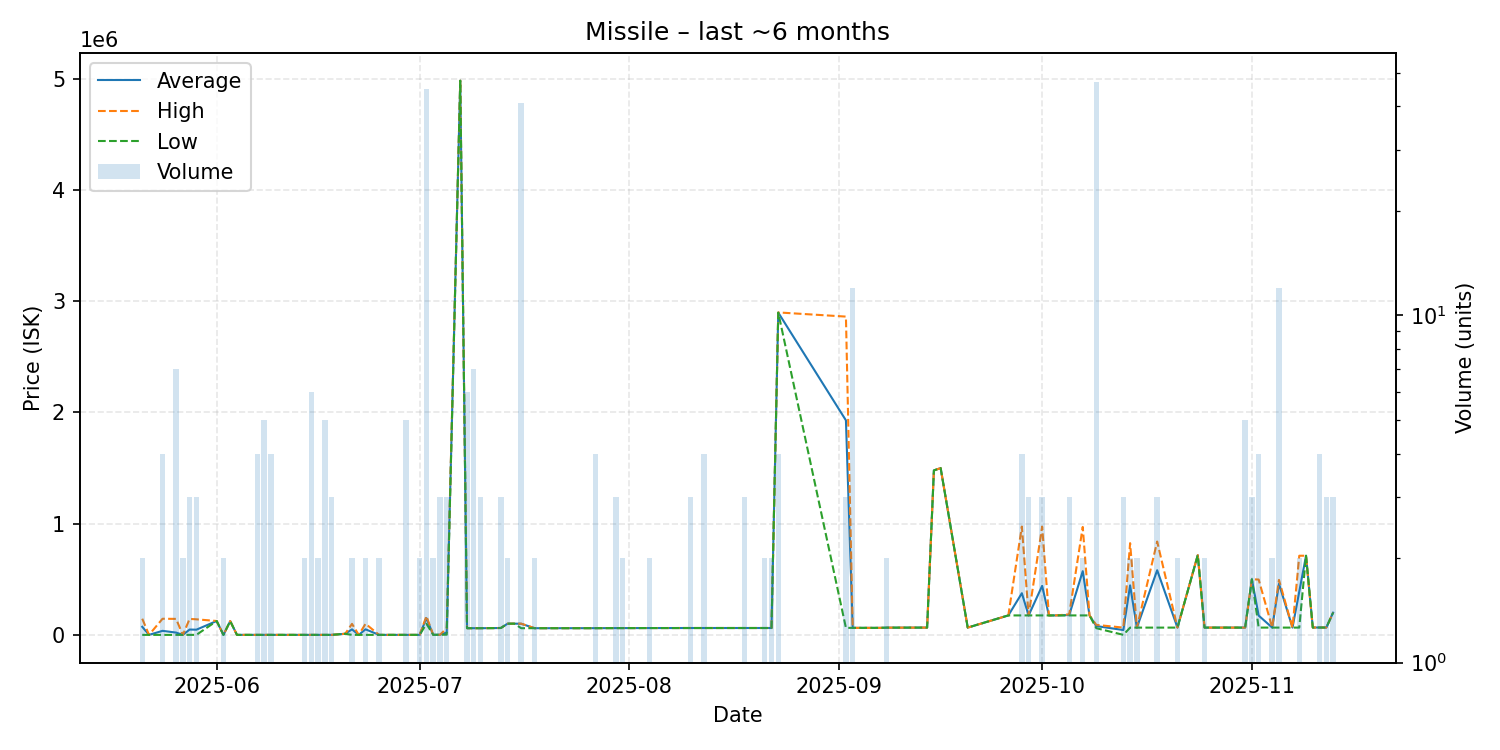

The table this chart was drawn from, first rows:
date, average, highest, lowest, order_count, volume
2025-05-21, 72703, 145400, 6.34, 2, 2
2025-05-22, 6.34, 6.34, 6.34, 1, 1
2025-05-24, 36255, 145000, 6.37, 3, 4
2025-05-26, 20534, 143700, 6.37, 4, 7
2025-05-27, 6.4, 6.4, 6.4, 1, 2
2025-05-28, 47904, 143700, 6.4, 2, 3
2025-05-29, 46639, 139900, 8.01, 3, 3
2025-06-01, 124900, 124900, 124900, 1, 1
2025-06-02, 9.51, 10.0, 9.02, 2, 2
2025-06-03, 123700, 123700, 123700, 1, 1
2025-06-04, 9.07, 9.07, 9.07, 1, 1
2025-06-05, 25.0, 25.0, 25.0, 1, 1
2025-06-07, 27.02, 33.02, 25.02, 3, 4
2025-06-08, 33.05, 33.06, 33.04, 3, 5
2025-06-09, 33.09, 33.09, 33.08, 3, 4
2025-06-11, 33.14, 33.14, 33.14, 1, 1
2025-06-13, 33.16, 33.16, 33.16, 1, 1
2025-06-14, 33.16, 33.16, 33.16, 2, 2
2025-06-15, 33.16, 33.17, 33.16, 4, 6
2025-06-16, 33.19, 33.19, 33.19, 2, 2
2025-06-17, 33.2, 33.2, 33.2, 1, 5
2025-06-18, 33.22, 33.22, 33.22, 3, 3
2025-06-20, 10000, 10000, 10000, 1, 1
2025-06-21, 49517, 99000, 33.26, 2, 2
2025-06-22, 33.28, 33.28, 33.28, 1, 1
2025-06-23, 50012, 99990, 33.3, 2, 2
2025-06-25, 33.33, 33.33, 33.33, 1, 2
2025-06-27, 33.39, 33.39, 33.39, 1, 1
2025-06-29, 33.42, 33.43, 33.41, 3, 5
2025-07-01, 33.47, 33.47, 33.47, 1, 2
2025-07-02, 150362, 168300, 100000, 14, 45
2025-07-03, 1000, 1000, 1000, 2, 2
2025-07-04, 1007, 1011, 1000, 2, 3
2025-07-05, 21341, 60020, 2001, 2, 3
2025-07-07, 4984000, 4984000, 4984000, 1, 1
2025-07-08, 60060, 60060, 60060, 3, 6
2025-07-09, 60117, 60120, 60100, 2, 7
2025-07-10, 60140, 60140, 60140, 1, 3
2025-07-12, 61010, 61010, 61010, 1, 1
2025-07-13, 62000, 62000, 62000, 2, 3
2025-07-14, 100700, 100700, 100700, 1, 2
2025-07-15, 101000, 101000, 101000, 1, 1
2025-07-16, 99956, 100900, 60080, 4, 41
2025-07-18, 60110, 60110, 60110, 2, 2
2025-07-19, 60170, 60170, 60170, 1, 1
2025-07-21, 60210, 60210, 60210, 1, 1
2025-07-27, 60412, 60420, 60405, 3, 4
2025-07-30, 61020, 61020, 61020, 2, 3
2025-07-31, 61050, 61050, 61050, 2, 2
2025-08-01, 61070, 61070, 61070, 1, 1
2025-08-04, 61455, 61460, 61450, 2, 2
2025-08-05, 61460, 61460, 61460, 1, 1
2025-08-08, 61520, 61520, 61520, 1, 1
2025-08-09, 61710, 61710, 61710, 1, 1
2025-08-10, 61713, 61720, 61710, 2, 3
2025-08-12, 61710, 61710, 61710, 3, 4
2025-08-15, 61730, 61730, 61730, 1, 1
2025-08-16, 61750, 61750, 61750, 1, 1
2025-08-17, 61750, 61750, 61750, 1, 1
2025-08-18, 61740, 61740, 61740, 1, 3
... 43 more rows
